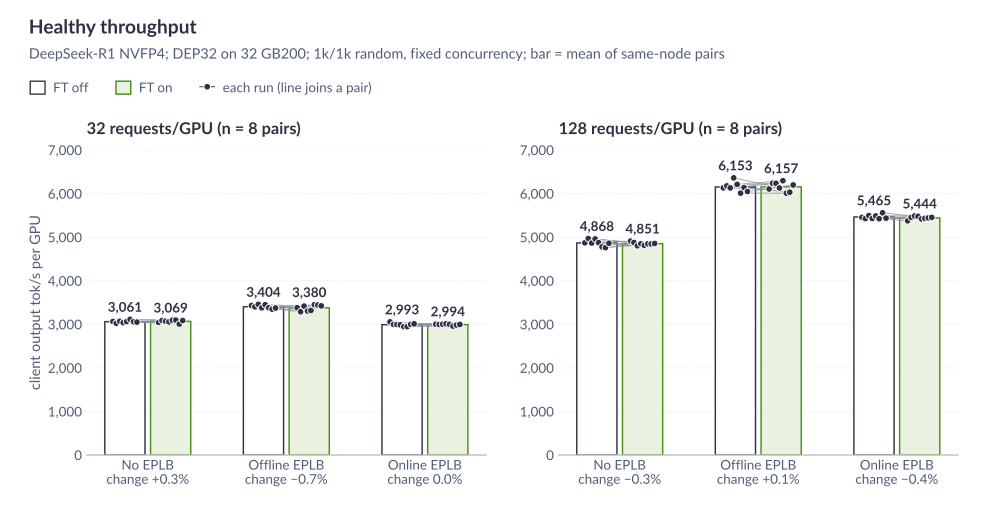

Values plotted in this chart, from the file beside it:
load, mode, metric, pair, off_arm, on_arm, ft_off, ft_on
32, noeplb, output_throughput, 8270779@n0, STD-G2-8270779/std-noeplb-1, STD-G2-8270779/std-noeplb-ft-1, 3066, 3044
32, noeplb, output_throughput, 8270779@n8, STD-G3-8270779/std-noeplb-1, STD-G3-8270779/std-noeplb-ft-1, 3025, 3088
32, noeplb, output_throughput, 8271451@n0, STD-G2-8271451/std-noeplb-1, STD-G2-8271451/std-noeplb-ft-1, 3071, 3072
32, noeplb, output_throughput, 8271451@n8, STD-G3-8271451/std-noeplb-1, STD-G3-8271451/std-noeplb-ft-1, 3040, 3057
32, noeplb, output_throughput, 8285727@n8, STD-G1-8285727/std-noeplb-1, STD-G1-8285727/std-noeplb-ft-1, 3064, 3096
32, noeplb, output_throughput, 8287475@n0, STD-G2-8287475/std-noeplb-1, STD-G2-8287475/std-noeplb-ft-1, 3116, 3098
32, noeplb, output_throughput, 8289412@n0, STD-G2-8289412/std-noeplb-1, STD-G2-8289412/std-noeplb-ft-1, 3059, 3007
32, noeplb, output_throughput, 8289412@n8, STD-G3-8289412/std-noeplb-1, STD-G3-8289412/std-noeplb-ft-1, 3052, 3088
32, noeplb, output_throughput, MEAN, , , 3061, 3069
32, noeplb, output_throughput, CHANGE % n=8 [95% CI], , , +0.25, [-0.78, +1.28]
32, offline, output_throughput, 8269103@n0, STD-G2-8269103/std-offline-1, STD-G2-8269103/std-offline-ft-1, 3433, 3381
32, offline, output_throughput, 8269103@n8, STD-G3-8269103/std-offline-1, STD-G3-8269103/std-offline-ft-1, 3403, 3290
32, offline, output_throughput, 8270779@n8, STD-G1-8270779/std-offline-1, STD-G1-8270779/std-offline-ft-1, 3459, 3419
32, offline, output_throughput, 8271451@n8, STD-G1-8271451/std-offline-1, STD-G1-8271451/std-offline-ft-1, 3380, 3307
32, offline, output_throughput, 8285727@n0, STD-G2-8285727/std-offline-1, STD-G2-8285727/std-offline-ft-1, 3450, 3319
32, offline, output_throughput, 8287475@n0, STD-8287475/std-offline-1, STD-8287475/std-offline-ft-1, 3380, 3452
32, offline, output_throughput, 8287475@n8, STD-G3-8287475/std-offline-1, STD-G3-8287475/std-offline-ft-1, 3349, 3444
32, offline, output_throughput, 8289412@n8, STD-G1-8289412/std-offline-1, STD-G1-8289412/std-offline-ft-1, 3375, 3424
32, offline, output_throughput, MEAN, , , 3404, 3380
32, offline, output_throughput, CHANGE % n=8 [95% CI], , , -0.69, [-2.80, +1.42]
32, online, output_throughput, 8269103@n0, STD-8269103/std-online-1, STD-8269103/std-online-ft-1, 3057, 3003
32, online, output_throughput, 8269103@n8, STD-G1-8269103/std-online-1, STD-G1-8269103/std-online-ft-1, 2998, 2997
32, online, output_throughput, 8270779@n0, STD-8270779/std-online-1, STD-8270779/std-online-ft-1, 2995, 3003
32, online, output_throughput, 8271451@n0, STD-8271451/std-online-1, STD-8271451/std-online-ft-1, 2988, 3012
32, online, output_throughput, 8285727@n8, STD-G3-8285727/std-online-1, STD-G3-8285727/std-online-ft-1, 2948, 2998
32, online, output_throughput, 8287475@n8, STD-G1-8287475/std-online-1, STD-G1-8287475/std-online-ft-1, 2947, 2960
32, online, output_throughput, 8289412@n0, STD-8289412/std-online-1, STD-8289412/std-online-ft-1, 3000, 2984
32, online, output_throughput, 8289662@n0, STD-8289662/std-online-1, STD-8289662/std-online-ft-1, 3012, 2998
32, online, output_throughput, MEAN, , , 2993, 2994
32, online, output_throughput, CHANGE % n=8 [95% CI], , , +0.05, [-0.81, +0.91]
32, noeplb, median_tpot_ms, 8270779@n0, STD-G2-8270779/std-noeplb-1, STD-G2-8270779/std-noeplb-ft-1, 8.423, 8.493
32, noeplb, median_tpot_ms, 8270779@n8, STD-G3-8270779/std-noeplb-1, STD-G3-8270779/std-noeplb-ft-1, 8.851, 8.345
32, noeplb, median_tpot_ms, 8271451@n0, STD-G2-8271451/std-noeplb-1, STD-G2-8271451/std-noeplb-ft-1, 8.555, 8.348
32, noeplb, median_tpot_ms, 8271451@n8, STD-G3-8271451/std-noeplb-1, STD-G3-8271451/std-noeplb-ft-1, 8.711, 8.508
32, noeplb, median_tpot_ms, 8285727@n8, STD-G1-8285727/std-noeplb-1, STD-G1-8285727/std-noeplb-ft-1, 8.488, 8.13
32, noeplb, median_tpot_ms, 8287475@n0, STD-G2-8287475/std-noeplb-1, STD-G2-8287475/std-noeplb-ft-1, 8.156, 8.19
32, noeplb, median_tpot_ms, 8289412@n0, STD-G2-8289412/std-noeplb-1, STD-G2-8289412/std-noeplb-ft-1, 8.523, 8.84
32, noeplb, median_tpot_ms, 8289412@n8, STD-G3-8289412/std-noeplb-1, STD-G3-8289412/std-noeplb-ft-1, 8.688, 8.318
32, noeplb, median_tpot_ms, MEAN, , , 8.549, 8.396
32, noeplb, median_tpot_ms, CHANGE % n=8 [95% CI], , , -1.75, [-4.40, +0.90]
32, offline, median_tpot_ms, 8269103@n0, STD-G2-8269103/std-offline-1, STD-G2-8269103/std-offline-ft-1, 7.939, 8.181
32, offline, median_tpot_ms, 8269103@n8, STD-G3-8269103/std-offline-1, STD-G3-8269103/std-offline-ft-1, 8.251, 8.585
32, offline, median_tpot_ms, 8270779@n8, STD-G1-8270779/std-offline-1, STD-G1-8270779/std-offline-ft-1, 7.948, 8.006
32, offline, median_tpot_ms, 8271451@n8, STD-G1-8271451/std-offline-1, STD-G1-8271451/std-offline-ft-1, 8.233, 8.316
32, offline, median_tpot_ms, 8285727@n0, STD-G2-8285727/std-offline-1, STD-G2-8285727/std-offline-ft-1, 8.018, 8.384
32, offline, median_tpot_ms, 8287475@n0, STD-8287475/std-offline-1, STD-8287475/std-offline-ft-1, 8.246, 7.869
32, offline, median_tpot_ms, 8287475@n8, STD-G3-8287475/std-offline-1, STD-G3-8287475/std-offline-ft-1, 8.261, 7.91
32, offline, median_tpot_ms, 8289412@n8, STD-G1-8289412/std-offline-1, STD-G1-8289412/std-offline-ft-1, 8.331, 8.016
32, offline, median_tpot_ms, MEAN, , , 8.153, 8.158
32, offline, median_tpot_ms, CHANGE % n=8 [95% CI], , , +0.10, [-3.08, +3.28]
32, online, median_tpot_ms, 8269103@n0, STD-8269103/std-online-1, STD-8269103/std-online-ft-1, 9.173, 9.033
32, online, median_tpot_ms, 8269103@n8, STD-G1-8269103/std-online-1, STD-G1-8269103/std-online-ft-1, 8.843, 8.771
32, online, median_tpot_ms, 8270779@n0, STD-8270779/std-online-1, STD-8270779/std-online-ft-1, 8.63, 8.92
32, online, median_tpot_ms, 8271451@n0, STD-8271451/std-online-1, STD-8271451/std-online-ft-1, 8.838, 8.646
32, online, median_tpot_ms, 8285727@n8, STD-G3-8285727/std-online-1, STD-G3-8285727/std-online-ft-1, 9.552, 8.585
32, online, median_tpot_ms, 8287475@n8, STD-G1-8287475/std-online-1, STD-G1-8287475/std-online-ft-1, 8.946, 8.736
32, online, median_tpot_ms, 8289412@n0, STD-8289412/std-online-1, STD-8289412/std-online-ft-1, 8.545, 8.578
32, online, median_tpot_ms, 8289662@n0, STD-8289662/std-online-1, STD-8289662/std-online-ft-1, 8.536, 8.693
32, online, median_tpot_ms, MEAN, , , 8.883, 8.745
32, online, median_tpot_ms, CHANGE % n=8 [95% CI], , , -1.42, [-4.80, +1.96]
... 60 more rows
